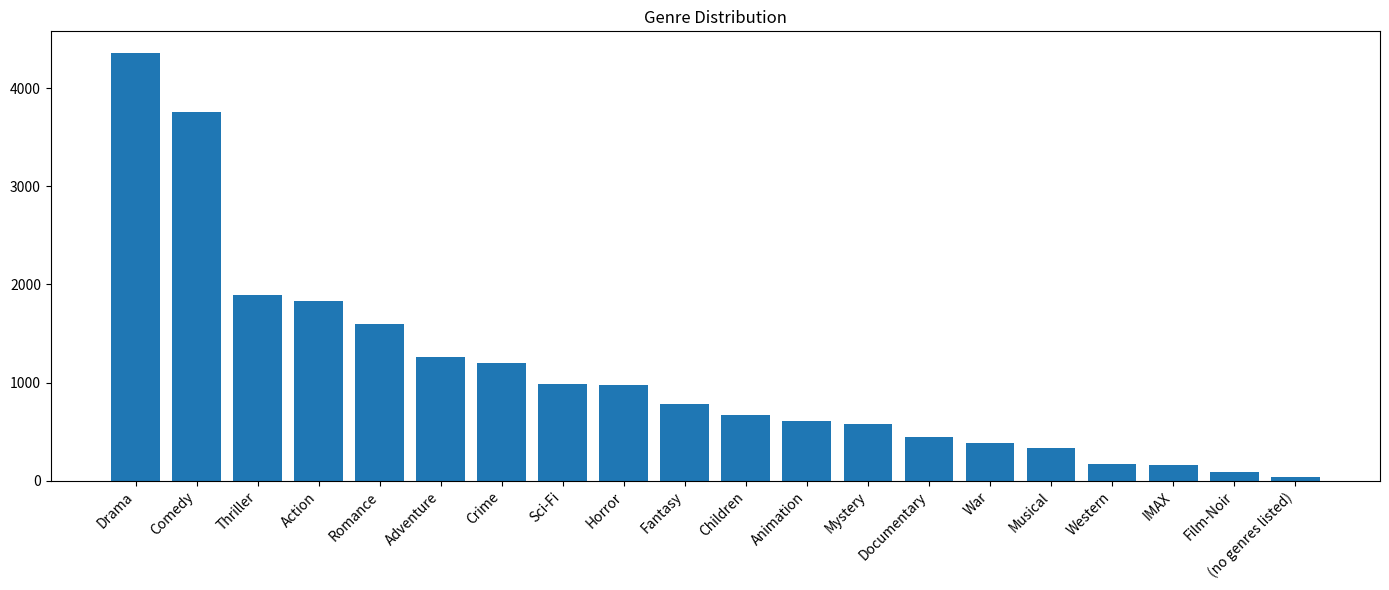

Recreate this plot in Python. (Note: this script raises an exception after producing the figure.)
import matplotlib.pyplot as plt

def genre_distribution():

    generi = [
        "Drama", "Comedy", "Thriller", "Action", "Romance",
        "Adventure", "Crime", "Sci-Fi", "Horror", "Fantasy",
        "Children", "Animation", "Mystery", "Documentary", "War",
        "Musical", "Western", "IMAX", "Film-Noir", "(no genres listed)"
    ]

    valori = [
        4361, 3756, 1894, 1828, 1596,
        1263, 1199, 980, 978, 779,
        664, 611, 573, 440, 382,
        334, 167, 158, 87, 34
    ]

    plt.figure(figsize=(14, 6))
    plt.bar(generi, valori)

    plt.xticks(rotation=45, ha="right")
    #plt.ylabel("Numero")
    plt.title("Genre Distribution")

    plt.tight_layout()

    plt.savefig("analisi/genre_distribution.png", dpi=300, bbox_inches="tight")

    plt.close()


def decade_distribution():

    generi = [
        "1900", "1910", "1920", "1930", "1940",
        "1950", "1960", "1970", "1980", "1990",
        "2000", "2010"
    ]

    valori = [
        3, 7, 37, 136, 197, 279, 401, 500, 1177, 2212, 2849, 1931
    ]

    plt.figure(figsize=(14, 6))
    plt.bar(generi, valori)

    plt.xticks(rotation=45, ha="right")
    #plt.ylabel("Numero")
    plt.title("Decade Distribution")

    plt.tight_layout()

    plt.savefig("analisi/decade_distribution.png", dpi=300, bbox_inches="tight")

    plt.close()


def top_tag():

    generi = [
        "In Netflix queue", "atmospheric", "thought-provoking", "superhero", "surreal",
        "funny", "Disney", "religion", "quirky", "sci-fi"
    ]

    valori = [
       131, 36, 24, 24, 23, 23, 23, 22, 21, 21
    ]

    plt.figure(figsize=(14, 6))
    plt.bar(generi, valori)

    plt.xticks(rotation=45, ha="right")
    #plt.ylabel("Numero")
    plt.title("Top 10 Frequency Tag")

    plt.tight_layout()

    plt.savefig("analisi/top_frequency_tag.png", dpi=300, bbox_inches="tight")

    plt.close()



def rating_distribution():

    generi = [
        "0.5", "1.0", "1.5", "2.0", "2.5", "3.0", "3.5", "4.0", "4.5", "5.0"
    ]

    valori = [
       1370, 2811, 1791, 7551, 5550, 20047, 13136, 26818, 8551, 13211
    ]

    plt.figure(figsize=(14, 6))
    plt.bar(generi, valori)

    plt.xticks(rotation=45, ha="right")
    #plt.ylabel("Numero")
    plt.title("Rating Distribution")

    plt.tight_layout()

    plt.savefig("analisi/rating_distribution.png", dpi=300, bbox_inches="tight")

    plt.close()

def pie_user_film_rating():
    names = ["User", "Film", "Rating"]
    values = [610, 9724, 100836]

    labels = [
        f"User ({values[0]})",
        f"Film ({values[1]})",
        f"Rating ({values[2]})"
    ]

    colors = ["#FFBB00", "#37FF00", "#0044FF"]

    plt.figure(figsize=(7, 7))
    plt.pie(
        values,
        colors=colors,
        labels=labels,
        autopct="%1.1f%%",
        startangle=90
    )

    plt.axis("equal")

    plt.tight_layout()
    plt.savefig("analisi/pie_node.png", dpi=300, bbox_inches="tight")
    plt.close()




if __name__ == "__main__":
    genre_distribution()
    decade_distribution()
    top_tag()
    rating_distribution()
    pie_user_film_rating()